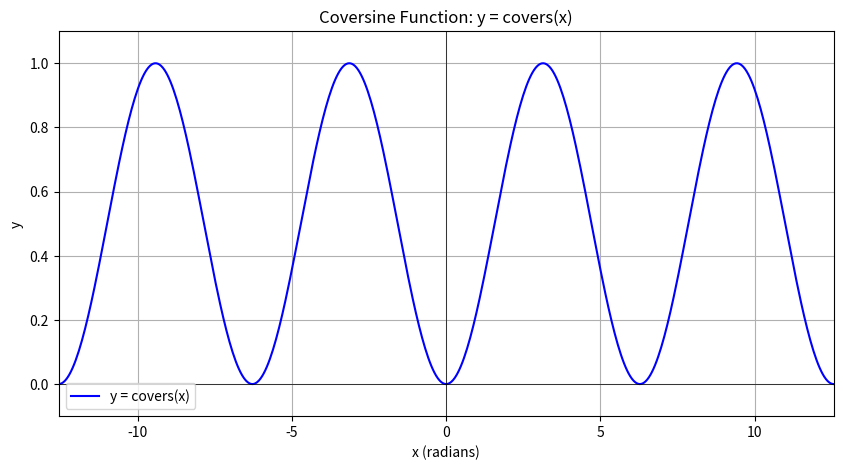

This chart was generated by the following Python code:
import numpy as np
import matplotlib.pyplot as plt

# Define the coversine function
def coversine_function(x):
    return np.sin(x / 2) ** 2  # y = sin^2(x / 2)

# Print the equation for the coversine function
print("Coversine Function:")
print("Equation: y = covers(x) = sin^2(x / 2)")

# Generate x values for the coversine function
x_vals = np.linspace(-4 * np.pi, 4 * np.pi, 500)  # Domain: -4Ï€ to 4Ï€

# Create the plot
plt.figure(figsize=(10, 5))
plt.plot(x_vals, coversine_function(x_vals), label='y = covers(x)', color='blue')
plt.title('Coversine Function: y = covers(x)')
plt.xlabel('x (radians)')
plt.ylabel('y')
plt.axhline(0, color='black', linewidth=0.5)
plt.axvline(0, color='black', linewidth=0.5)
plt.grid(True)
plt.ylim(-0.1, 1.1)  # Limit y-axis to show relevant range
plt.xlim(-4 * np.pi, 4 * np.pi)

# Display the plot
plt.legend()
plt.show()
